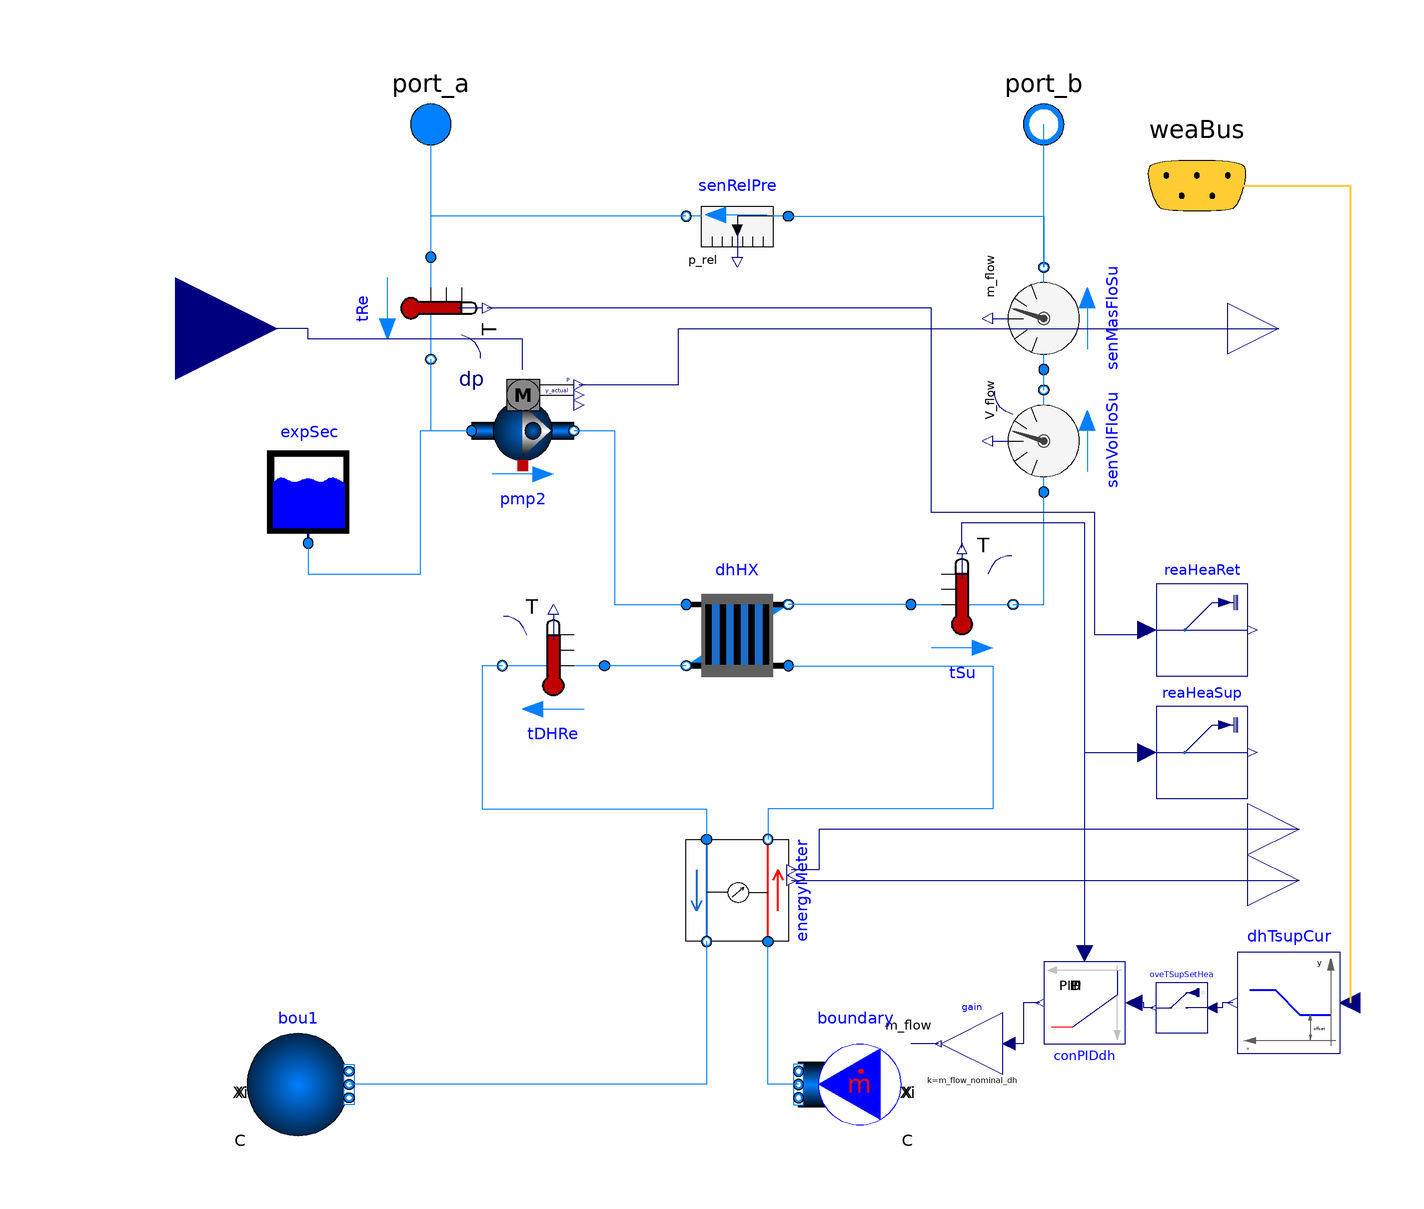

This picture is the connection diagram that the Modelica source below describes through its graphical annotations.

model DistrictHeating_dp "District heating substation with fixed pressure pump"
      replaceable package Medium = Buildings.Media.Water constrainedby
        Modelica.Media.Interfaces.PartialMedium "Medium in the condenser"
        annotation (choices(
          choice(redeclare package Medium = Buildings.Media.Air "Moist air"),
          choice(redeclare package Medium = Buildings.Media.Water "Water"),
          choice(redeclare package Medium =
                Buildings.Media.Antifreeze.PropyleneGlycolWater (property_T=293.15,
                  X_a=0.40) "Propylene glycol water, 40% mass fraction")));
        Buildings.Fluid.HeatExchangers.PlateHeatExchangerEffectivenessNTU
                                                             dhHX(
          redeclare package Medium1 = Medium,
          redeclare package Medium2 = Medium,
          m1_flow_nominal=m_flow_nominal,
        dp1_nominal=1000,
        dp2_nominal=20000,
        allowFlowReversal1=false,
        allowFlowReversal2=false,
        linearizeFlowResistance1=true,
        linearizeFlowResistance2=true,
        m2_flow_nominal=m_flow_nominal_dh,
        configuration=Buildings.Fluid.Types.HeatExchangerConfiguration.CounterFlow,
        Q_flow_nominal=-m_flow_nominal*4.2*20*1000*1.2,
        T_a1_nominal=308.15,
        T_a2_nominal=338.15)
          annotation (Placement(transformation(extent={{-10,-10},{10,10}})));

        Modelica.Blocks.Interfaces.RealOutput pdh "District heating power [W]"
          annotation (Placement(transformation(extent={{100,-58},{120,-38}})));
        Buildings.Fluid.Sensors.TemperatureTwoPort tDHRe(redeclare package Medium =
              Medium,
        allowFlowReversal=false,
        m_flow_nominal=m_flow_nominal_dh)
          annotation (Placement(transformation(extent={{-26,-16},{-46,4}})));
        Buildings.Fluid.Sensors.TemperatureTwoPort tSu(redeclare package Medium =
              Medium, m_flow_nominal=m_flow_nominal,
        allowFlowReversal=false)
          annotation (Placement(transformation(extent={{34,-4},{54,16}})));
        Modelica.Fluid.Interfaces.FluidPort_a port_a(redeclare package Medium = Medium)
          annotation (Placement(transformation(extent={{-70,90},{-50,110}})));
        Modelica.Fluid.Interfaces.FluidPort_b port_b(redeclare package Medium = Medium)
          annotation (Placement(transformation(extent={{50,90},{70,110}})));
        Buildings.Fluid.Movers.FlowControlled_dp pmp2(
          redeclare package Medium = Medium,
        m_flow_nominal=m_flow_nominal,
          addPowerToMedium=false,
        energyDynamics=Modelica.Fluid.Types.Dynamics.DynamicFreeInitial,
        massDynamics=Modelica.Fluid.Types.Dynamics.DynamicFreeInitial,
        allowFlowReversal=false,
        redeclare Buildings.Fluid.Movers.Data.Pumps.Wilo.Stratos25slash1to8 per,
        dp_start=dp_nominal,
        dp_nominal=dp_nominal,
        prescribeSystemPressure=false)
                                    annotation (Placement(transformation(
              extent={{-10,-10},{10,10}},
              rotation=0,
              origin={-42,40})));
        Modelica.Blocks.Interfaces.RealInput y "Normalized pump speed (indoor loop)"
          annotation (Placement(transformation(extent={{-130,40},{-90,80}})));
        Buildings.Fluid.Sensors.VolumeFlowRate senVolFloSu(redeclare package
          Medium =
              Medium, m_flow_nominal=m_flow_nominal,
        allowFlowReversal=false)                    annotation (Placement(
              transformation(
              extent={{-10,-10},{10,10}},
              rotation=90,
              origin={60,38})));
        parameter Modelica.SIunits.MassFlowRate m_flow_nominal=2
          "Nominal mass flow rate";
        parameter Modelica.SIunits.MassFlowRate m_flow_nominal_dh=5
          "Nominal mass flow rate";
        Buildings.Fluid.Sensors.TemperatureTwoPort tRe(redeclare package Medium =
              Medium, m_flow_nominal=m_flow_nominal,
        allowFlowReversal=false)                    annotation (Placement(
              transformation(
              extent={{-10,-10},{10,10}},
              rotation=-90,
              origin={-60,64})));
        Buildings.Fluid.Sensors.MassFlowRate senMasFloSu(redeclare package Medium =
              Medium, allowFlowReversal=false)
                     annotation (Placement(transformation(
              extent={{-10,-10},{10,10}},
              rotation=90,
              origin={60,62})));
        Modelica.Blocks.Interfaces.RealOutput qel
          "Circulation pump electricity consumption [W]"
          annotation (Placement(transformation(extent={{96,50},{116,70}})));
      Buildings.Fluid.Storage.ExpansionVessel expSec(redeclare package Medium =
            Medium, V_start=0.025)
        annotation (Placement(transformation(extent={{-94,18},{-74,38}})));
      Buildings.Fluid.Sensors.RelativePressure senRelPre(redeclare package Medium =
            Medium)
        annotation (Placement(transformation(extent={{10,72},{-10,92}})));
      Buildings.Fluid.Sources.MassFlowSource_T boundary(
        redeclare package Medium = Medium,
        use_m_flow_in=true,
        use_T_in=false,
        T=338.15,
        nPorts=1) annotation (Placement(transformation(extent={{32,-98},{12,-78}})));
      Buildings.Fluid.Sources.Boundary_pT bou1(
        redeclare package Medium = Medium,
        p=480000,
        use_T_in=false,
        T=313.15,
        nPorts=1)
        annotation (Placement(transformation(extent={{-96,-98},{-76,-78}})));
      Sensors.EnergyMeter energyMeter(
        redeclare package Medium1 = Medium,
        redeclare package Medium2 = Medium,
        m1_flow_nominal=m_flow_nominal_dh,
        m2_flow_nominal=m_flow_nominal_dh) annotation (Placement(transformation(
            extent={{-10,10},{10,-10}},
            rotation=90,
            origin={0,-50})));
      Buildings.Controls.SetPoints.Table dhTsupCur(table=[273.15 - 20,273.15 + 55;
            273.15 + 10,273.15 + 35]) "District heating temperature supply curve"
        annotation (Placement(transformation(extent={{118,-82},{98,-62}})));
      Buildings.Controls.Continuous.LimPID conPIDdh(
        Ti=600,
        controllerType=Modelica.Blocks.Types.SimpleController.PI,
        k=0.05,
        yMax=1) annotation (Placement(transformation(extent={{76,-64},{60,-80}})));
      Modelica.Blocks.Math.Gain gain(k=m_flow_nominal_dh)
        annotation (Placement(transformation(extent={{52,-86},{40,-74}})));
      Buildings.BoundaryConditions.WeatherData.Bus weaBus annotation (Placement(
            transformation(extent={{70,68},{110,108}}), iconTransformation(extent={
                {76,80},{96,100}})));
      Buildings.Utilities.IO.SignalExchange.Overwrite oveTSupSetHea(description="Supply temperature set point for heating",
          u(
          unit="K",
          min=273.15 + 10,
          max=273.15 + 60))
        "Overwrite for supply temperature set point for heating" annotation (
          Placement(transformation(
            extent={{-5,5},{5,-5}},
            rotation=180,
            origin={87,-73})));
      Buildings.Utilities.IO.SignalExchange.Read reaHeaSup(
        description="Supply temperature for heating",
        KPIs=Buildings.Utilities.IO.SignalExchange.SignalTypes.SignalsForKPIs.None,
        y(unit="K"))
        annotation (Placement(transformation(extent={{82,-32},{100,-14}})));

      Buildings.Utilities.IO.SignalExchange.Read reaHeaRet(
        description="Return temperature for heating",
        KPIs=Buildings.Utilities.IO.SignalExchange.SignalTypes.SignalsForKPIs.None,
        y(unit="K"))
        annotation (Placement(transformation(extent={{82,-8},{100,10}})));

      Modelica.Blocks.Interfaces.RealOutput qdh "Accumulated energy"
        annotation (Placement(transformation(extent={{100,-48},{120,-28}})));
      parameter Modelica.SIunits.PressureDifference dp_nominal=50000 "Nominal pressure raise, used to normalized the filter if use_inputFilter=true,
        to set default values of constantHead and heads, and
        and for default pressure curve if not specified in record per"
        annotation (Dialog(group="Nominal condition"));
    equation
        connect(dhHX.port_b2, tDHRe.port_a)
          annotation (Line(points={{-10,-6},{-26,-6}}, color={0,127,255}));
        connect(tSu.port_a, dhHX.port_b1)
          annotation (Line(points={{34,6},{10,6}}, color={0,127,255}));
        connect(pmp2.port_b, dhHX.port_a1) annotation (Line(points={{-32,40},{-24,
              40},{-24,6},{-10,6}},
                                  color={0,127,255}));
        connect(tSu.port_b, senVolFloSu.port_a)
          annotation (Line(points={{54,6},{60,6},{60,28}}, color={0,127,255}));
        connect(port_a, tRe.port_a)
          annotation (Line(points={{-60,100},{-60,74}}, color={0,127,255}));
        connect(tRe.port_b, pmp2.port_a)
          annotation (Line(points={{-60,54},{-60,40},{-52,40}}, color={0,127,255}));
        connect(senVolFloSu.port_b, senMasFloSu.port_a)
          annotation (Line(points={{60,48},{60,52}}, color={0,127,255}));
        connect(senMasFloSu.port_b, port_b)
          annotation (Line(points={{60,72},{60,100}}, color={0,127,255}));
        connect(pmp2.P, qel) annotation (Line(points={{-31,49},{-11.5,49},{-11.5,60},
              {106,60}},   color={0,0,127}));
      connect(expSec.port_a, pmp2.port_a) annotation (Line(points={{-84,18},{-84,12},
              {-62,12},{-62,40},{-52,40}}, color={0,127,255}));
      connect(pmp2.dp_in, y) annotation (Line(points={{-42,52},{-42,58},{-84,58},{
              -84,60},{-110,60}},  color={0,0,127}));
      connect(senRelPre.port_a, senMasFloSu.port_b)
        annotation (Line(points={{10,82},{60,82},{60,72}}, color={0,127,255}));
      connect(senRelPre.port_b, tRe.port_a) annotation (Line(points={{-10,82},{
              -60,82},{-60,74}}, color={0,127,255}));
      connect(tSu.T, conPIDdh.u_m) annotation (Line(points={{44,17},{44,22},{68,22},
              {68,-62.4}},            color={0,0,127}));
      connect(conPIDdh.y, gain.u)
        annotation (Line(points={{59.2,-72},{56,-72},{56,-80},{53.2,-80}},
                                                       color={0,0,127}));
      connect(gain.y, boundary.m_flow_in)
        annotation (Line(points={{39.4,-80},{34,-80}},        color={0,0,127}));
      connect(weaBus.TDryBul, dhTsupCur.u) annotation (Line(
          points={{90,88},{120,88},{120,-72}},
          color={255,204,51},
          thickness=0.5), Text(
          string="%first",
          index=-1,
          extent={{-3,6},{-3,6}},
          horizontalAlignment=TextAlignment.Right));
      connect(dhTsupCur.y, oveTSupSetHea.u) annotation (Line(points={{97,-72},{95,-72},
              {95,-73},{93,-73}}, color={0,0,127}));
      connect(oveTSupSetHea.y, conPIDdh.u_s) annotation (Line(points={{81.5,-73},{79.55,
              -73},{79.55,-72},{77.6,-72}}, color={0,0,127}));
      connect(boundary.ports[1], energyMeter.port_a1)
        annotation (Line(points={{12,-88},{6,-88},{6,-60}}, color={0,127,255}));
      connect(dhHX.port_a2, energyMeter.port_b1) annotation (Line(points={{10,-6},{
              50,-6},{50,-34},{6,-34},{6,-40}}, color={0,127,255}));
      connect(tDHRe.port_b, energyMeter.port_a2) annotation (Line(points={{-46,-6},
              {-50,-6},{-50,-34},{-6,-34},{-6,-40}}, color={0,127,255}));
      connect(energyMeter.port_b2, bou1.ports[1])
        annotation (Line(points={{-6,-60},{-6,-88},{-76,-88}}, color={0,127,255}));
      connect(tSu.T, reaHeaSup.u) annotation (Line(points={{44,17},{44,22},{68,22},{
              68,-23},{80.2,-23}}, color={0,0,127}));
      connect(reaHeaRet.u, tRe.T) annotation (Line(points={{80.2,1},{80.2,0},{70,0},
              {70,24},{38,24},{38,64},{-49,64}}, color={0,0,127}));
      connect(qdh, energyMeter.Energy) annotation (Line(points={{110,-38},{16,-38},{
              16,-46},{10.6,-46}}, color={0,0,127}));
      connect(energyMeter.Power, pdh)
        annotation (Line(points={{10.6,-48},{110,-48}}, color={0,0,127}));
        annotation (Icon(coordinateSystem(preserveAspectRatio=false), graphics={
              Rectangle(
                extent={{-100,100},{100,-100}},
                lineColor={0,0,0},
                fillColor={255,255,255},
                fillPattern=FillPattern.Solid),
              Rectangle(
                extent={{-20,20},{20,-20}},
                lineColor={238,46,47},
                fillColor={255,255,255},
                fillPattern=FillPattern.Backward),
              Line(points={{18,-4}}, color={28,108,200}),
              Line(points={{20,0},{60,0},{60,90}}, color={238,46,47}),
              Ellipse(extent={{-74,74},{-46,46}}, lineColor={28,108,200}),
              Line(points={{-60,46},{-72,68},{-48,68},{-60,46}}, color={28,108,200}),
              Line(points={{-60,90},{-60,74}}, color={28,108,200}),
              Line(points={{-60,46},{-60,0},{-20,0}}, color={28,108,200}),
              Line(
                points={{0,-20},{0,-60},{96,-60}},
                color={238,46,47},
                pattern=LinePattern.Dash),
              Line(points={{-90,60},{-74,60}}, color={0,0,0})}),       Diagram(
              coordinateSystem(preserveAspectRatio=false)),
          experiment(StopTime=259200),
          __Dymola_experimentSetupOutput);
    end DistrictHeating_dp;